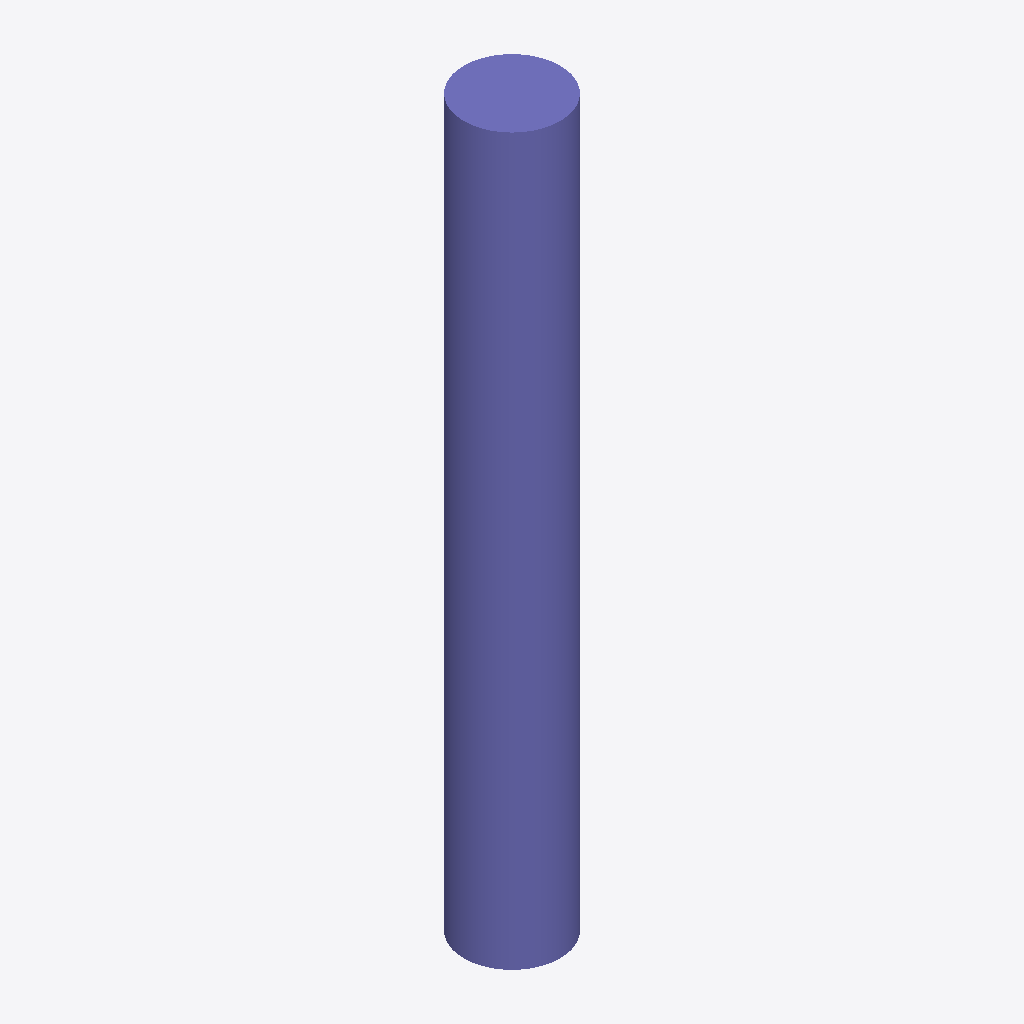
Isometric view of an IFC building model (IFC-SPF (STEP), schema IFC2X3, length unit metre), seen from the south-west, elements coloured by IFC class: 1 column (violet).
Extent 450.0 m × 450.0 m × 3400.0 m (x, y, z). Storeys (1): Default Building Storey at 0.00 m. Elements (1): 1 IfcColumn.

HEADER;
FILE_DESCRIPTION(('ViewDefinition [CoordinationView]'),'2;1');
FILE_NAME('/Users/macbook/Desktop/BIM/data/rst_advanced/IfcColumn140.ifc','2018-08-31T00:13:53-0400',('Unknown Author','info@ifctoolsproject.com'),('Unknown Organization'),'IFC Tools Project - IFC2x3 Java Toolbox','IFC2x3 Java Toolbox 2.0','Unknown Authorizer');
FILE_SCHEMA(('IFC2X3'));
ENDSEC;
DATA;
#51=IFCPROJECT('3feO8_jIH1V9jvDJvMr49R',#43,'Default Project','Description of Default Project',$,$,$,(#46),#50);
#53=IFCBUILDING('0QLoyjc6bBWwFTUg3UBQ84',#43,'Default Building','Description',$,#52,$,$,.ELEMENT.,$,$,$);
#54=IFCBUILDINGSTOREY('2yW99tmgjE18pTgTMqWpae',#43,'Default Building Storey','Description',$,#52,$,$,.ELEMENT.,$);
#1=IFCCOLUMN('2UD3D7uxP8kecbbBCRtzC3',#2,'M_Concrete-Round-Column:450mm:151941',$,'450mm',#3,#4,'151941');
ENDSEC;
